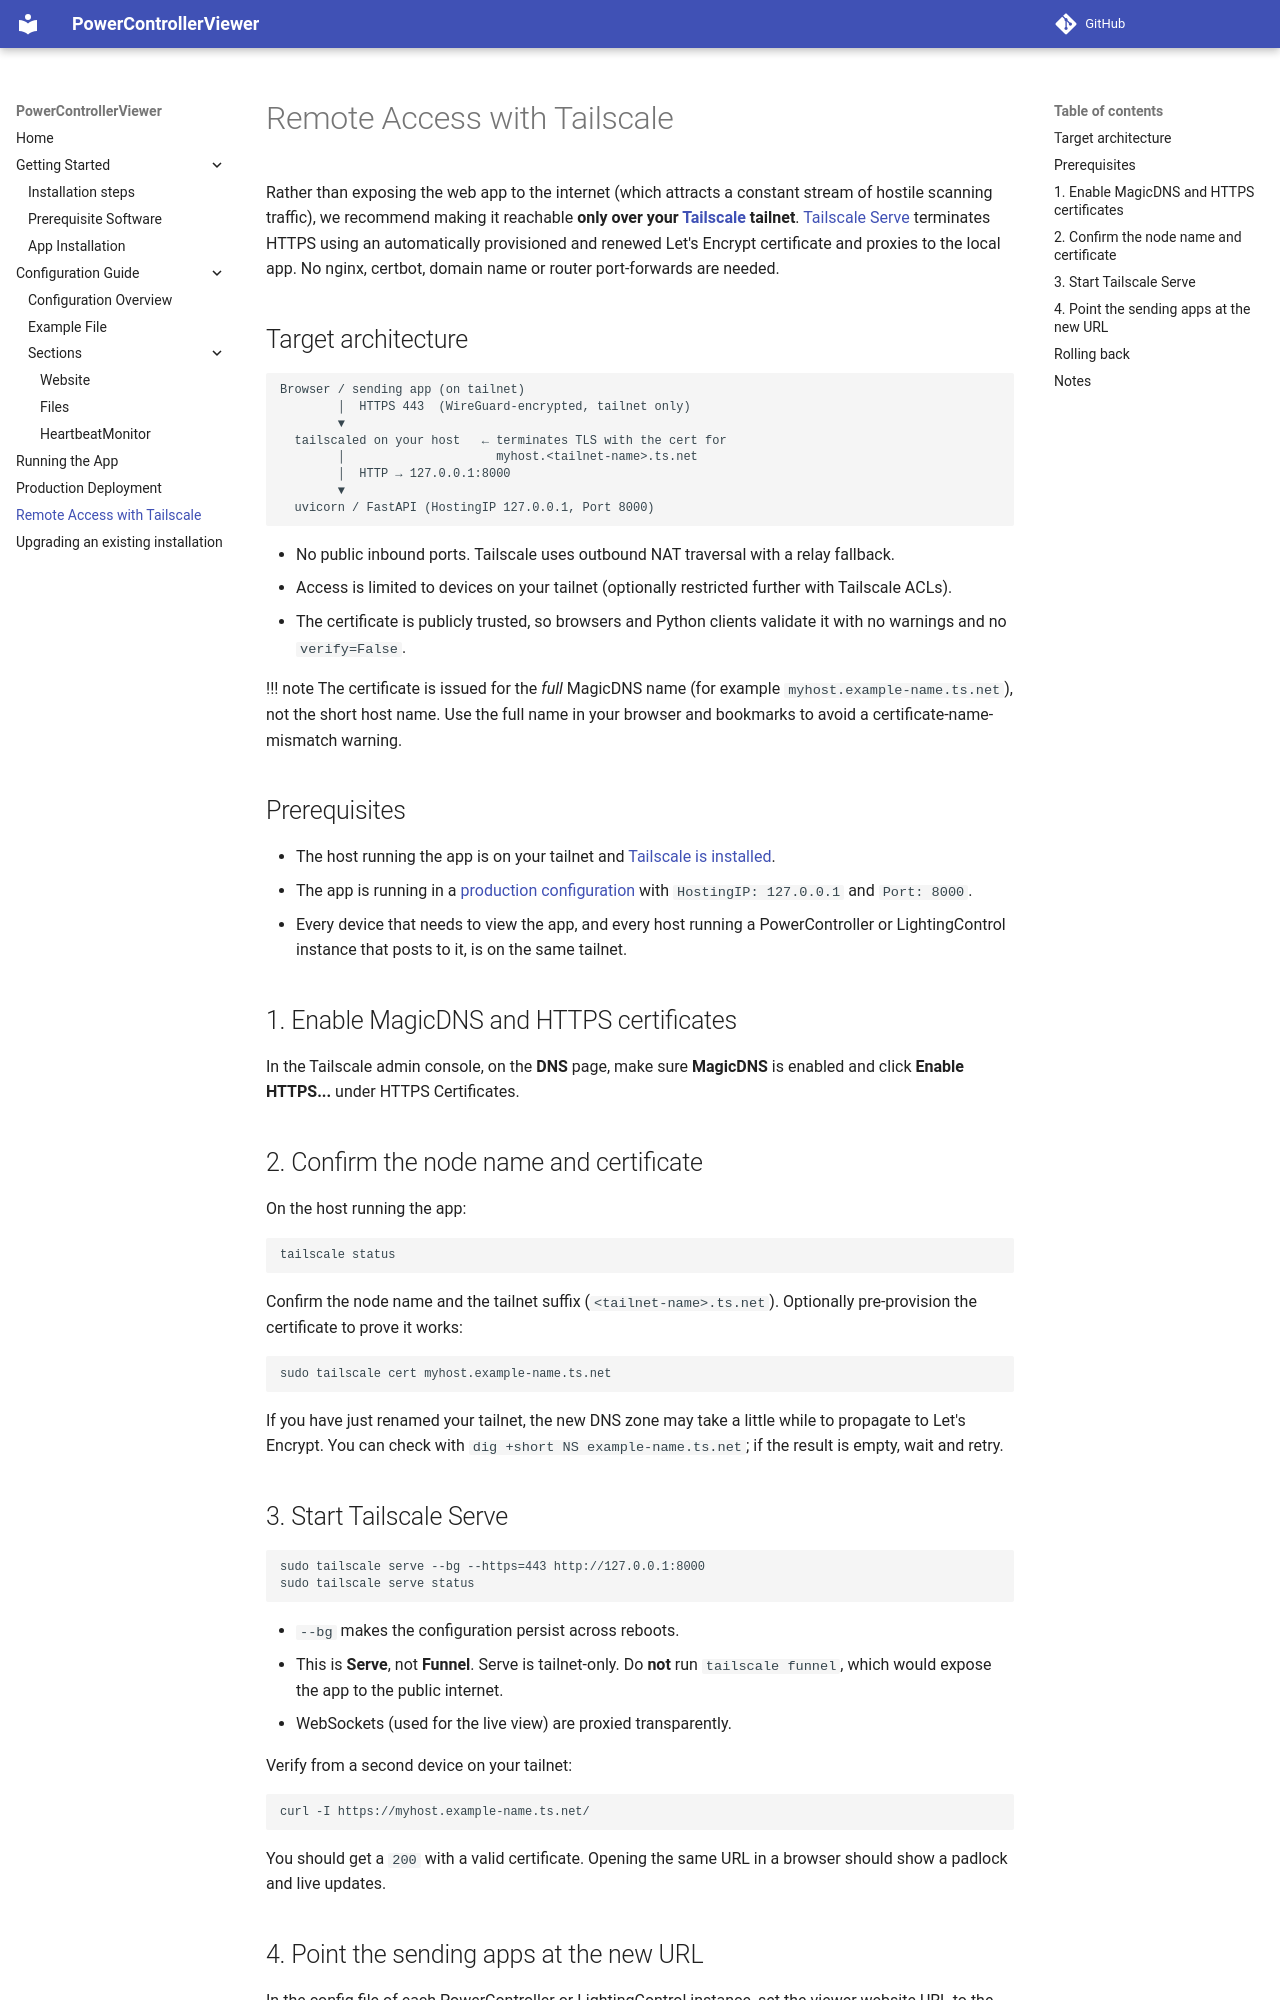

repository: Spello-Consulting/PowerControllerViewer · page: tailscale/index.html · generator: mkdocs

# Remote Access with Tailscale

Rather than exposing the web app to the internet (which attracts a constant stream of hostile scanning traffic), we recommend making it reachable **only over your [Tailscale](https://tailscale.com/) tailnet**. [Tailscale Serve](https://tailscale.com/kb/1242/tailscale-serve) terminates HTTPS using an automatically provisioned and renewed Let's Encrypt certificate and proxies to the local app. No nginx, certbot, domain name or router port-forwards are needed.

## Target architecture

```
Browser / sending app (on tailnet)
        │  HTTPS 443  (WireGuard-encrypted, tailnet only)
        ▼
  tailscaled on your host   ← terminates TLS with the cert for
        │                     myhost.<tailnet-name>.ts.net
        │  HTTP → 127.0.0.1:8000
        ▼
  uvicorn / FastAPI (HostingIP 127.0.0.1, Port 8000)
```

* No public inbound ports. Tailscale uses outbound NAT traversal with a relay fallback.
* Access is limited to devices on your tailnet (optionally restricted further with Tailscale ACLs).
* The certificate is publicly trusted, so browsers and Python clients validate it with no warnings and no `verify=False`.

!!! note
    The certificate is issued for the *full* MagicDNS name (for example `myhost.example-name.ts.net`), not the short host name. Use the full name in your browser and bookmarks to avoid a certificate-name-mismatch warning.

## Prerequisites

* The host running the app is on your tailnet and [Tailscale is installed](https://tailscale.com/kb/1347/installation).
* The app is running in a [production configuration](prod_deployment.md) with `HostingIP: 127.0.0.1` and `Port: 8000`.
* Every device that needs to view the app, and every host running a PowerController or LightingControl instance that posts to it, is on the same tailnet.

## 1. Enable MagicDNS and HTTPS certificates

In the Tailscale admin console, on the **DNS** page, make sure **MagicDNS** is enabled and click **Enable HTTPS...** under HTTPS Certificates.

## 2. Confirm the node name and certificate

On the host running the app:

```bash
tailscale status
```

Confirm the node name and the tailnet suffix (`<tailnet-name>.ts.net`). Optionally pre-provision the certificate to prove it works:

```bash
sudo tailscale cert myhost.example-name.ts.net
```

If you have just renamed your tailnet, the new DNS zone may take a little while to propagate to Let's Encrypt. You can check with `dig +short NS example-name.ts.net`; if the result is empty, wait and retry.
